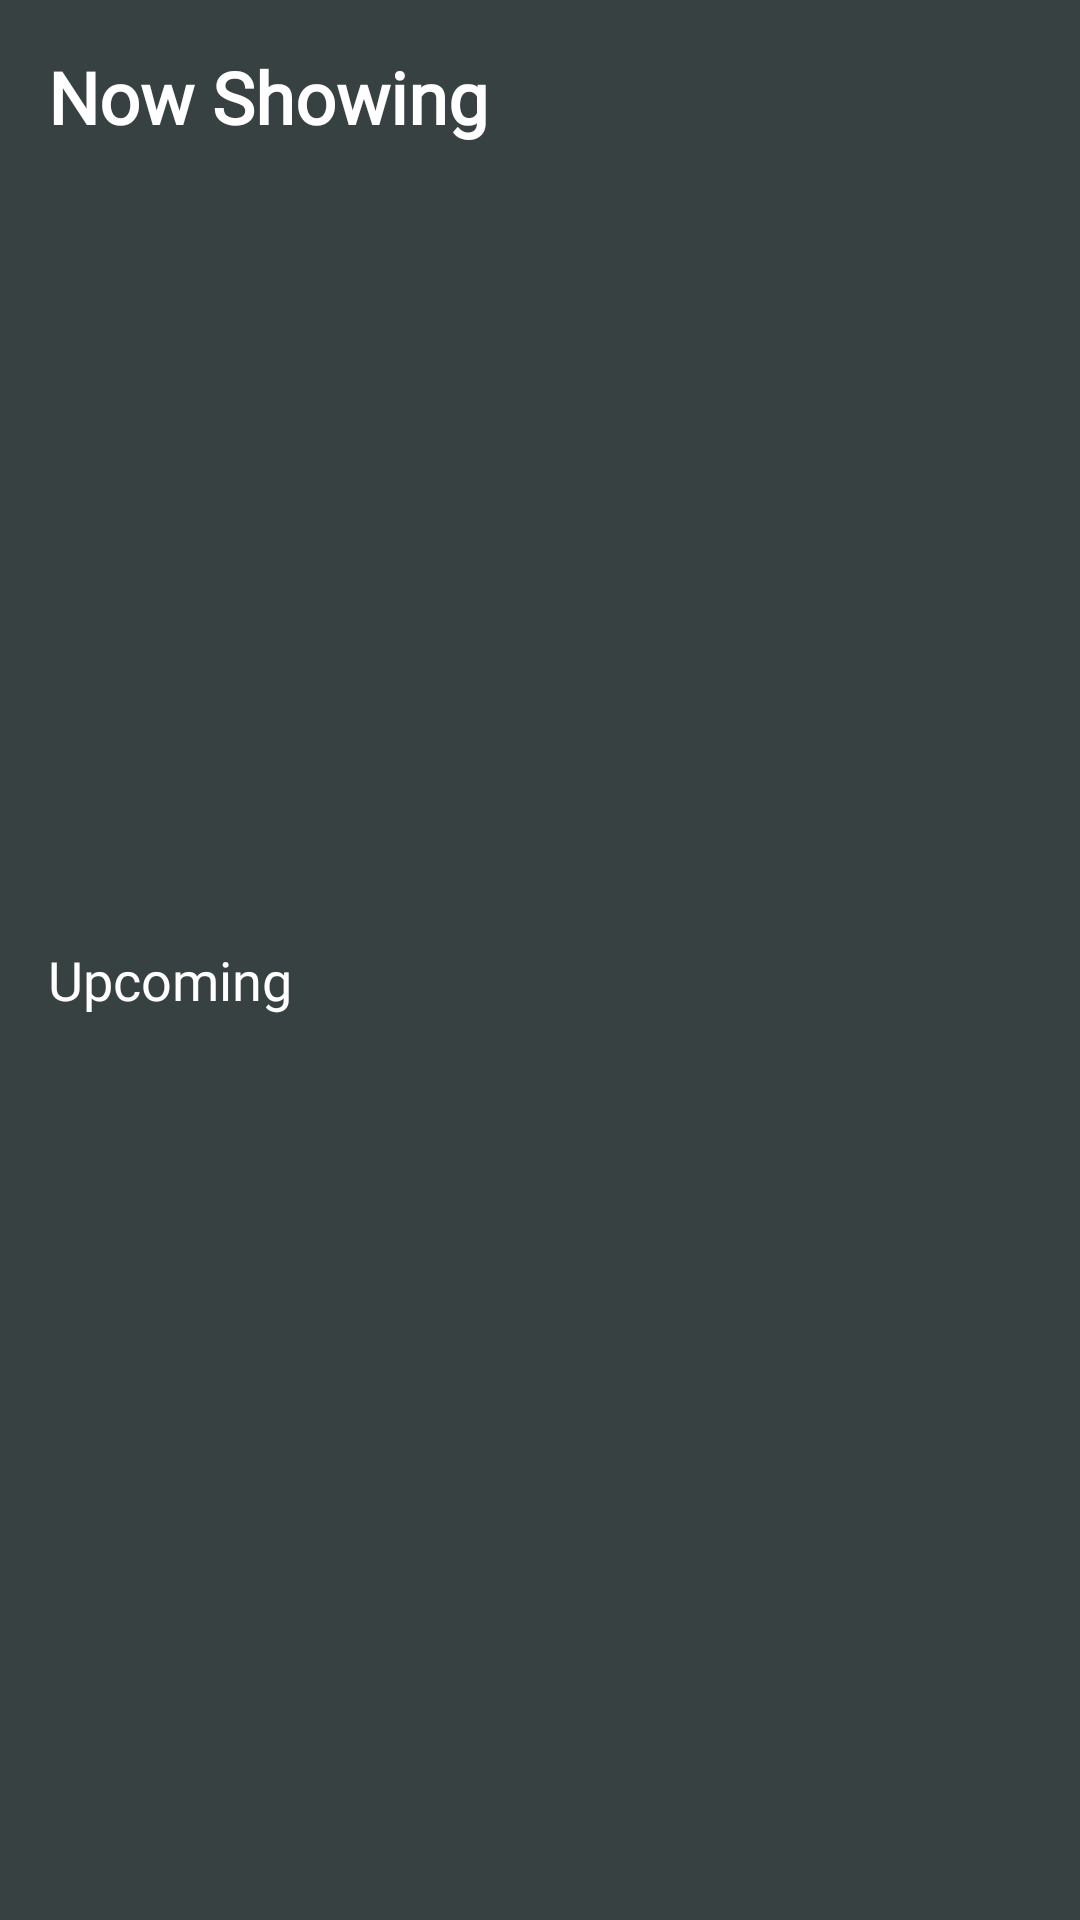

The Android layout XML behind this screen, and the referenced resources:
<!-- AndroidManifest.xml: application theme AppTheme -->
<!-- res/layout/activity_main.xml -->
<?xml version="1.0" encoding="utf-8"?>
<androidx.constraintlayout.widget.ConstraintLayout
        xmlns:android="http://schemas.android.com/apk/res/android"
        xmlns:tools="http://schemas.android.com/tools"
        xmlns:app="http://schemas.android.com/apk/res-auto"
        android:layout_width="match_parent"
        android:layout_height="match_parent"
        android:background="@color/colorPrimary"
        tools:context=".ui.MainActivity">

    <ImageView
            android:id="@+id/ivBackground"
            android:scaleType="centerCrop"
            android:layout_width="match_parent"
            android:layout_height="match_parent"/>

    <TextView
            android:textStyle="bold"
            android:paddingStart="@dimen/margin_normal"
            android:paddingEnd="@dimen/margin_normal"
            android:paddingTop="@dimen/margin_normal"
            android:id="@+id/tvHeader"
            android:textSize="@dimen/text_size_big"
            android:textColor="@color/white"
            android:layout_width="wrap_content"
            android:layout_height="wrap_content"
            android:text="Now Showing"
            app:layout_constraintLeft_toLeftOf="parent"
            app:layout_constraintTop_toTopOf="parent"
            android:fontFamily="@font/alfa_slab_one"/>

    <androidx.recyclerview.widget.RecyclerView
            android:id="@+id/rvMovies"
            android:padding="@dimen/margin_normal"
            app:layout_constraintStart_toStartOf="parent"
            app:layout_constraintTop_toBottomOf="@+id/tvHeader"
            android:layout_width="match_parent"
            android:layout_height="250dp"/>

    <TextView
            android:paddingStart="@dimen/margin_normal"
            android:paddingEnd="@dimen/margin_normal"
            android:paddingTop="@dimen/margin_normal"
            android:id="@+id/tvUpComing"
            android:textSize="@dimen/text_size_normal"
            android:textColor="@color/white"
            android:layout_width="wrap_content"
            android:layout_height="wrap_content"
            android:text="Upcoming"
            android:textStyle="normal"
            app:layout_constraintTop_toBottomOf="@+id/rvMovies"
            app:layout_constraintLeft_toLeftOf="parent"
            android:fontFamily="@font/alfa_slab_one"/>

    <androidx.recyclerview.widget.RecyclerView
            android:id="@+id/rvUpcoming"
            android:padding="@dimen/margin_normal"
            app:layout_constraintStart_toStartOf="parent"
            app:layout_constraintTop_toBottomOf="@+id/tvUpComing"
            android:layout_width="match_parent"
            android:layout_height="150dp"/>

</androidx.constraintlayout.widget.ConstraintLayout>
<!-- resources referenced by this layout -->
<resources>
  <color name="colorPrimary">#FF384141</color>
  <color name="white">#FFFFFF</color>
  <dimen name="margin_normal">16dp</dimen>
  <dimen name="text_size_big">24dp</dimen>
  <dimen name="text_size_normal">18sp</dimen>
  <style name="AppTheme" parent="Theme.AppCompat.Light.DarkActionBar">
          
          <item name="colorPrimary">@color/colorPrimary</item>
          <item name="colorPrimaryDark">@color/colorPrimaryDark</item>
          <item name="colorAccent">@color/colorAccent</item>
  
          <item name="windowNoTitle">true</item>
          <item name="android:windowFullscreen">true</item>
          <item name="windowActionBar">false</item>
          <item name="android:windowContentTransitions">true</item>
      </style>
  <color name="colorPrimaryDark">#FF293030</color>
  <color name="colorAccent">#FFD18B27</color>
</resources>
